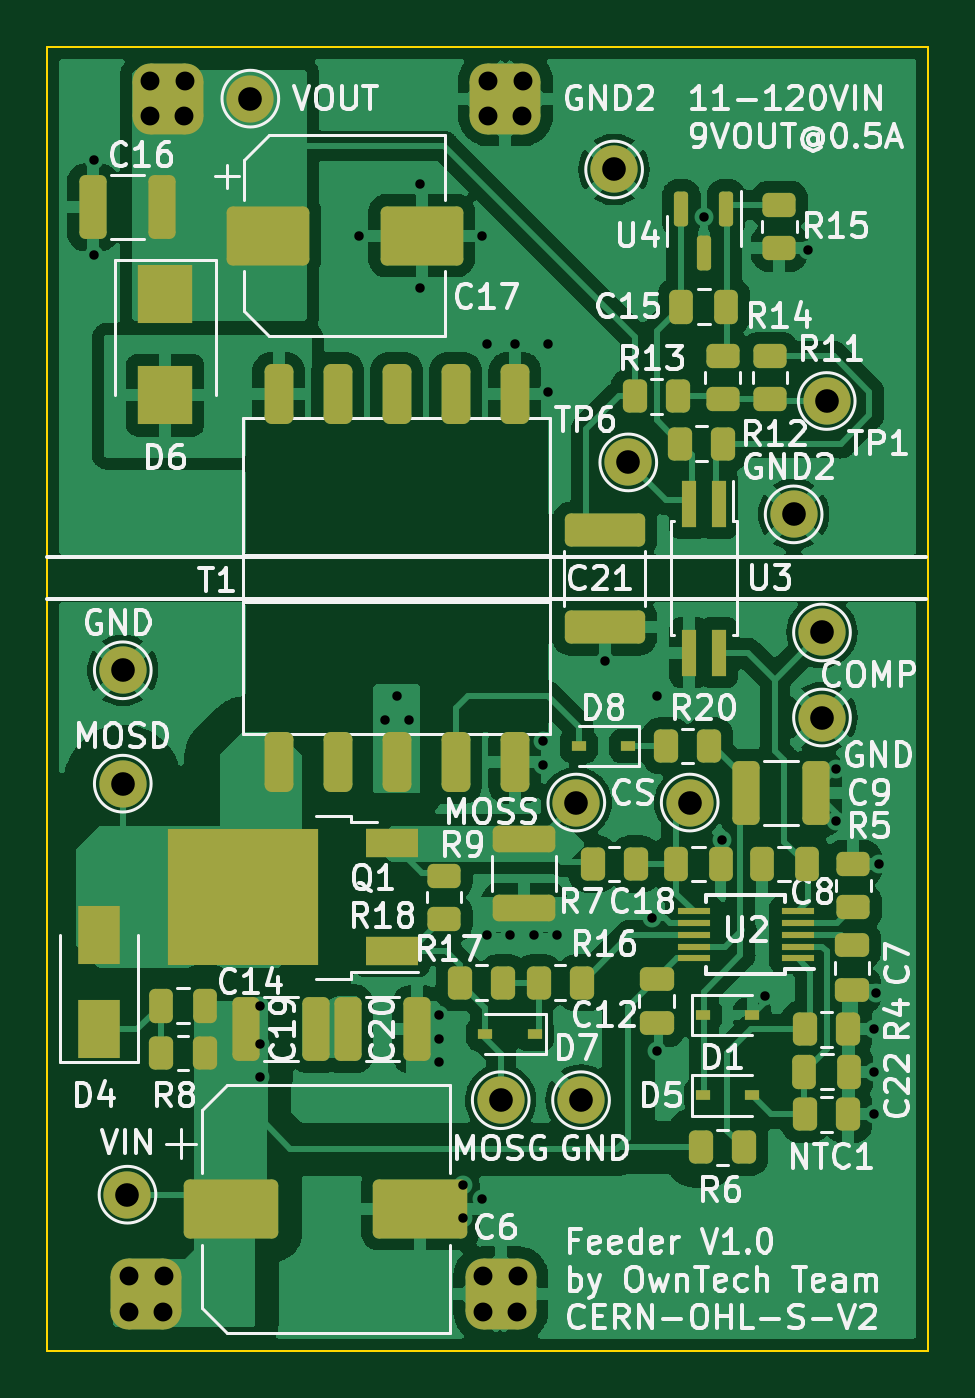
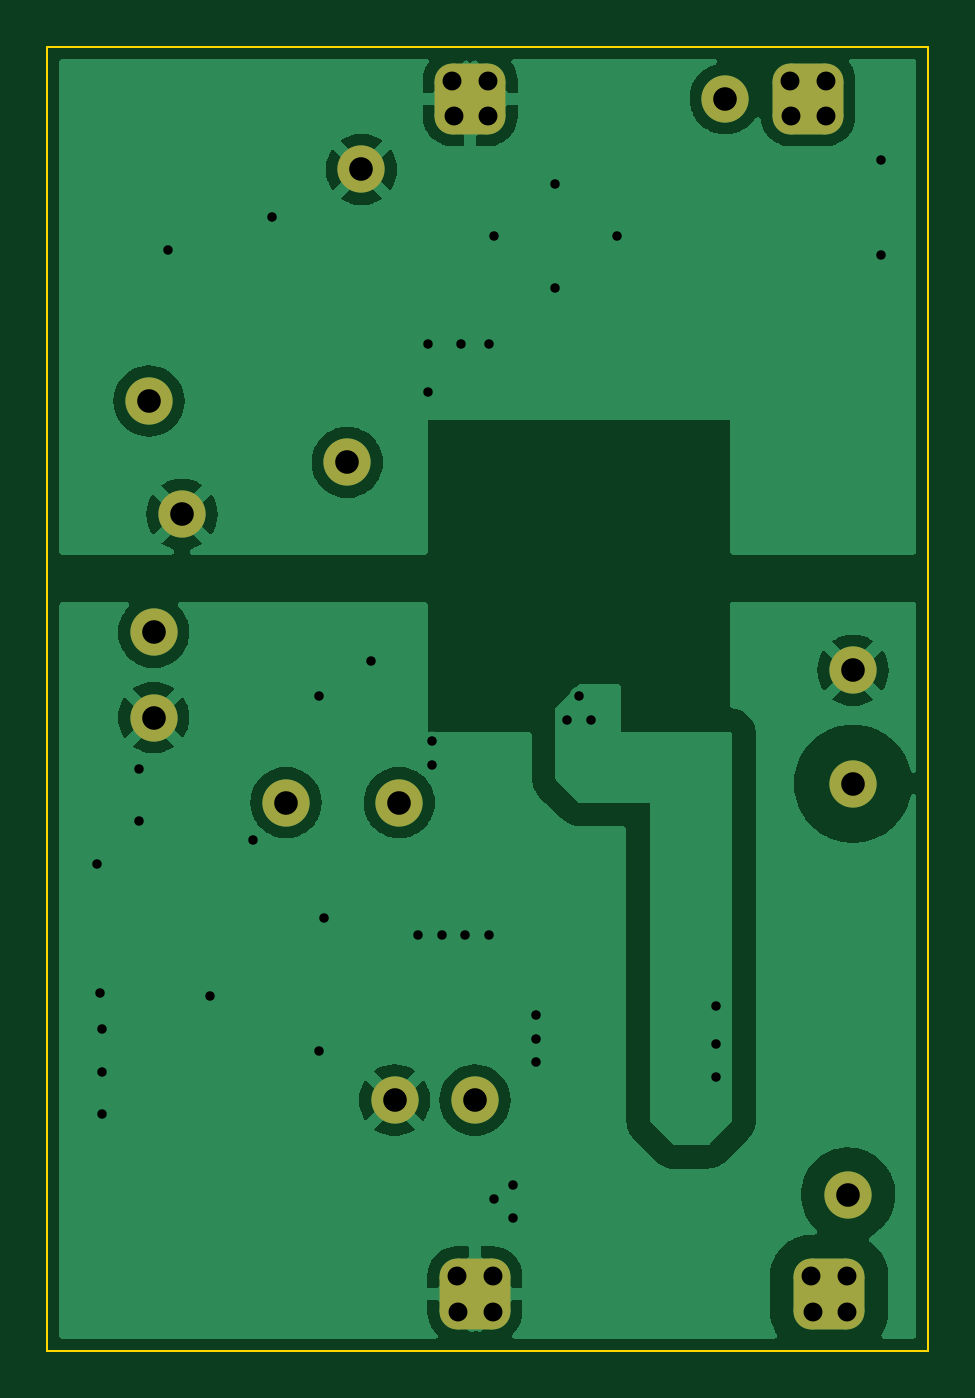
Circuit board: 11 layer files. Board 37.3 x 55.2 mm.
- bottom_copper: Feeder-B_Cu.gbl (76031 bytes)
- bottom_mask: Feeder-B_Mask.gbs (2122 bytes)
- paste: Feeder-B_Paste.gbp (543 bytes)
- bottom_silk: Feeder-B_Silkscreen.gbo (2125 bytes)
- outline: Feeder-Edge_Cuts.gm1 (771 bytes)
- top_copper: Feeder-F_Cu.gtl (145388 bytes)
- top_mask: Feeder-F_Mask.gts (6586 bytes)
- paste: Feeder-F_Paste.gtp (5579 bytes)
- top_silk: Feeder-F_Silkscreen.gto (71955 bytes)
- drill: Feeder-NPTH.drl (334 bytes)
- drill: Feeder-PTH.drl (1415 bytes)

=== bottom_copper: Feeder-B_Cu.gbl (76031 bytes, source omitted) ===
=== bottom_mask: Feeder-B_Mask.gbs (2122 bytes, source withheld) ===
=== paste: Feeder-B_Paste.gbp ===
G04 #@! TF.GenerationSoftware,KiCad,Pcbnew,6.0.1-79c1e3a40b~116~ubuntu20.04.1*
G04 #@! TF.CreationDate,2022-02-11T17:49:30+01:00*
G04 #@! TF.ProjectId,Feeder,46656564-6572-42e6-9b69-6361645f7063,rev?*
G04 #@! TF.SameCoordinates,Original*
G04 #@! TF.FileFunction,Paste,Bot*
G04 #@! TF.FilePolarity,Positive*
%FSLAX46Y46*%
G04 Gerber Fmt 4.6, Leading zero omitted, Abs format (unit mm)*
G04 Created by KiCad (PCBNEW 6.0.1-79c1e3a40b~116~ubuntu20.04.1) date 2022-02-11 17:49:30*
%MOMM*%
%LPD*%
G01*
G04 APERTURE LIST*
G04 APERTURE END LIST*
M02*

=== bottom_silk: Feeder-B_Silkscreen.gbo (2125 bytes, source withheld) ===
=== outline: Feeder-Edge_Cuts.gm1 ===
G04 #@! TF.GenerationSoftware,KiCad,Pcbnew,6.0.1-79c1e3a40b~116~ubuntu20.04.1*
G04 #@! TF.CreationDate,2022-02-11T17:49:31+01:00*
G04 #@! TF.ProjectId,Feeder,46656564-6572-42e6-9b69-6361645f7063,rev?*
G04 #@! TF.SameCoordinates,Original*
G04 #@! TF.FileFunction,Profile,NP*
%FSLAX46Y46*%
G04 Gerber Fmt 4.6, Leading zero omitted, Abs format (unit mm)*
G04 Created by KiCad (PCBNEW 6.0.1-79c1e3a40b~116~ubuntu20.04.1) date 2022-02-11 17:49:31*
%MOMM*%
%LPD*%
G01*
G04 APERTURE LIST*
G04 #@! TA.AperFunction,Profile*
%ADD10C,0.100000*%
G04 #@! TD*
G04 APERTURE END LIST*
D10*
X48200000Y-21000000D02*
X85500000Y-21000000D01*
X85500000Y-21000000D02*
X85500000Y-76200000D01*
X85500000Y-76200000D02*
X48200000Y-76200000D01*
X48200000Y-76200000D02*
X48200000Y-21000000D01*
M02*

=== top_copper: Feeder-F_Cu.gtl (145388 bytes, source omitted) ===
=== top_mask: Feeder-F_Mask.gts (6586 bytes, source omitted) ===
=== paste: Feeder-F_Paste.gtp ===
G04 #@! TF.GenerationSoftware,KiCad,Pcbnew,6.0.1-79c1e3a40b~116~ubuntu20.04.1*
G04 #@! TF.CreationDate,2022-02-11T17:49:30+01:00*
G04 #@! TF.ProjectId,Feeder,46656564-6572-42e6-9b69-6361645f7063,rev?*
G04 #@! TF.SameCoordinates,Original*
G04 #@! TF.FileFunction,Paste,Top*
G04 #@! TF.FilePolarity,Positive*
%FSLAX46Y46*%
G04 Gerber Fmt 4.6, Leading zero omitted, Abs format (unit mm)*
G04 Created by KiCad (PCBNEW 6.0.1-79c1e3a40b~116~ubuntu20.04.1) date 2022-02-11 17:49:30*
%MOMM*%
%LPD*%
G01*
G04 APERTURE LIST*
G04 Aperture macros list*
%AMRoundRect*
0 Rectangle with rounded corners*
0 $1 Rounding radius*
0 $2 $3 $4 $5 $6 $7 $8 $9 X,Y pos of 4 corners*
0 Add a 4 corners polygon primitive as box body*
4,1,4,$2,$3,$4,$5,$6,$7,$8,$9,$2,$3,0*
0 Add four circle primitives for the rounded corners*
1,1,$1+$1,$2,$3*
1,1,$1+$1,$4,$5*
1,1,$1+$1,$6,$7*
1,1,$1+$1,$8,$9*
0 Add four rect primitives between the rounded corners*
20,1,$1+$1,$2,$3,$4,$5,0*
20,1,$1+$1,$4,$5,$6,$7,0*
20,1,$1+$1,$6,$7,$8,$9,0*
20,1,$1+$1,$8,$9,$2,$3,0*%
G04 Aperture macros list end*
%ADD10RoundRect,0.250000X0.250000X0.475000X-0.250000X0.475000X-0.250000X-0.475000X0.250000X-0.475000X0*%
%ADD11RoundRect,0.305000X-0.305000X-0.965000X0.305000X-0.965000X0.305000X0.965000X-0.305000X0.965000X0*%
%ADD12RoundRect,0.250000X-0.325000X-1.100000X0.325000X-1.100000X0.325000X1.100000X-0.325000X1.100000X0*%
%ADD13RoundRect,0.250000X-1.750000X-1.000000X1.750000X-1.000000X1.750000X1.000000X-1.750000X1.000000X0*%
%ADD14RoundRect,0.250000X-0.450000X0.262500X-0.450000X-0.262500X0.450000X-0.262500X0.450000X0.262500X0*%
%ADD15RoundRect,0.250000X-0.262500X-0.450000X0.262500X-0.450000X0.262500X0.450000X-0.262500X0.450000X0*%
%ADD16RoundRect,0.250000X0.450000X-0.262500X0.450000X0.262500X-0.450000X0.262500X-0.450000X-0.262500X0*%
%ADD17R,0.600000X0.450000*%
%ADD18RoundRect,0.250000X-0.475000X0.250000X-0.475000X-0.250000X0.475000X-0.250000X0.475000X0.250000X0*%
%ADD19RoundRect,0.249999X1.450001X-0.450001X1.450001X0.450001X-1.450001X0.450001X-1.450001X-0.450001X0*%
%ADD20R,1.800000X2.500000*%
%ADD21RoundRect,0.250000X0.262500X0.450000X-0.262500X0.450000X-0.262500X-0.450000X0.262500X-0.450000X0*%
%ADD22RoundRect,0.250000X-0.250000X-0.475000X0.250000X-0.475000X0.250000X0.475000X-0.250000X0.475000X0*%
%ADD23R,1.400000X0.300000*%
%ADD24RoundRect,0.150000X-0.150000X0.587500X-0.150000X-0.587500X0.150000X-0.587500X0.150000X0.587500X0*%
%ADD25R,2.300000X2.500000*%
%ADD26RoundRect,0.250000X0.325000X1.100000X-0.325000X1.100000X-0.325000X-1.100000X0.325000X-1.100000X0*%
%ADD27RoundRect,0.250000X-1.500000X-1.000000X1.500000X-1.000000X1.500000X1.000000X-1.500000X1.000000X0*%
%ADD28R,0.640000X2.000000*%
%ADD29RoundRect,0.250000X-1.075000X0.312500X-1.075000X-0.312500X1.075000X-0.312500X1.075000X0.312500X0*%
%ADD30R,3.050000X2.750000*%
%ADD31R,2.200000X1.200000*%
G04 APERTURE END LIST*
D10*
X82150000Y-64400000D03*
X80250000Y-64400000D03*
D11*
X68000000Y-51300000D03*
X65500000Y-51300000D03*
X63000000Y-51300000D03*
X60500000Y-51300000D03*
X58000000Y-51300000D03*
X58000000Y-35700000D03*
X60500000Y-35700000D03*
X63000000Y-35700000D03*
X65500000Y-35700000D03*
X68000000Y-35700000D03*
D12*
X60925000Y-62600000D03*
X63875000Y-62600000D03*
D13*
X56000000Y-70200000D03*
X64000000Y-70200000D03*
D14*
X65000000Y-56087500D03*
X65000000Y-57912500D03*
D15*
X75887500Y-67600000D03*
X77712500Y-67600000D03*
X80287500Y-62600000D03*
X82112500Y-62600000D03*
D16*
X82325489Y-57424511D03*
X82325489Y-55599511D03*
D17*
X72800000Y-50600000D03*
X70700000Y-50600000D03*
D15*
X73087500Y-35800000D03*
X74912500Y-35800000D03*
D18*
X82275489Y-59049511D03*
X82275489Y-60949511D03*
D10*
X54900000Y-61600000D03*
X53000000Y-61600000D03*
D19*
X71800000Y-45575000D03*
X71800000Y-41475000D03*
D20*
X50400000Y-62600000D03*
X50400000Y-58600000D03*
D15*
X53037500Y-63600000D03*
X54862500Y-63600000D03*
D21*
X70825000Y-60631250D03*
X69000000Y-60631250D03*
D12*
X56612500Y-62600000D03*
X59562500Y-62600000D03*
D16*
X76800000Y-35912500D03*
X76800000Y-34087500D03*
D22*
X74825489Y-55599511D03*
X76725489Y-55599511D03*
D23*
X79975489Y-59599511D03*
X79975489Y-59099511D03*
X79975489Y-58599511D03*
X79975489Y-58099511D03*
X79975489Y-57599511D03*
X75575489Y-57599511D03*
X75575489Y-58099511D03*
X75575489Y-58599511D03*
X75575489Y-59099511D03*
X75575489Y-59599511D03*
D21*
X76825000Y-37800000D03*
X75000000Y-37800000D03*
D18*
X74000000Y-60450000D03*
X74000000Y-62350000D03*
D24*
X76950000Y-27862500D03*
X75050000Y-27862500D03*
X76000000Y-29737500D03*
D16*
X78800000Y-35912500D03*
X78800000Y-34087500D03*
D10*
X80350000Y-55600000D03*
X78450000Y-55600000D03*
D14*
X79200000Y-27687500D03*
X79200000Y-29512500D03*
D25*
X53200000Y-31450000D03*
X53200000Y-35750000D03*
D12*
X77800000Y-52600000D03*
X80750000Y-52600000D03*
D15*
X80287500Y-66200000D03*
X82112500Y-66200000D03*
D17*
X68850000Y-62800000D03*
X66750000Y-62800000D03*
D26*
X53075000Y-27800000D03*
X50125000Y-27800000D03*
D27*
X57550000Y-29000000D03*
X64050000Y-29000000D03*
D28*
X76635000Y-40350000D03*
X75365000Y-40350000D03*
X75365000Y-46650000D03*
X76635000Y-46650000D03*
D17*
X75950000Y-62000000D03*
X78050000Y-62000000D03*
D29*
X68400000Y-54537500D03*
X68400000Y-57462500D03*
D21*
X76225000Y-50600000D03*
X74400000Y-50600000D03*
X67500000Y-60631250D03*
X65675000Y-60631250D03*
D30*
X58175000Y-55475000D03*
X58175000Y-58525000D03*
X54825000Y-58525000D03*
X54825000Y-55475000D03*
D31*
X62800000Y-59280000D03*
X62800000Y-54720000D03*
D21*
X73112500Y-55600000D03*
X71287500Y-55600000D03*
D17*
X75950000Y-65400000D03*
X78050000Y-65400000D03*
D22*
X75050000Y-32000000D03*
X76950000Y-32000000D03*
M02*

=== top_silk: Feeder-F_Silkscreen.gto (71955 bytes, source omitted) ===
=== drill: Feeder-NPTH.drl ===
M48
; DRILL file {KiCad 6.0.1-79c1e3a40b~116~ubuntu20.04.1} date ven. 11 févr. 2022 17:49:34
; FORMAT={-:-/ absolute / metric / decimal}
; #@! TF.CreationDate,2022-02-11T17:49:34+01:00
; #@! TF.GenerationSoftware,Kicad,Pcbnew,6.0.1-79c1e3a40b~116~ubuntu20.04.1
; #@! TF.FileFunction,NonPlated,1,2,NPTH
FMAT,2
METRIC
%
G90
G05
T0
M30

=== drill: Feeder-PTH.drl ===
M48
; DRILL file {KiCad 6.0.1-79c1e3a40b~116~ubuntu20.04.1} date ven. 11 févr. 2022 17:49:34
; FORMAT={-:-/ absolute / metric / decimal}
; #@! TF.CreationDate,2022-02-11T17:49:34+01:00
; #@! TF.GenerationSoftware,Kicad,Pcbnew,6.0.1-79c1e3a40b~116~ubuntu20.04.1
; #@! TF.FileFunction,Plated,1,2,PTH
FMAT,2
METRIC
; #@! TA.AperFunction,Plated,PTH,ViaDrill
T1C0.400
; #@! TA.AperFunction,Plated,PTH,ComponentDrill
T2C0.800
; #@! TA.AperFunction,Plated,PTH,ComponentDrill
T3C1.000
%
G90
G05
T1
X50.2Y-25.8
X50.2Y-29.8
X57.2Y-61.6
X57.2Y-63.2
X57.2Y-64.6
X61.4Y-29.0
X62.5Y-49.5
X63.0Y-48.5
X63.5Y-49.5
X64.0Y-26.8
X64.0Y-31.2
X64.8Y-62.0
X64.8Y-63.0
X64.8Y-64.0
X65.8Y-69.2
X65.8Y-70.6
X66.6Y-29.0
X66.6Y-69.8
X66.8Y-33.6
X66.8Y-58.6
X67.8Y-58.6
X68.0Y-33.6
X68.8Y-58.6
X69.2Y-50.4
X69.2Y-51.4
X69.4Y-33.6
X69.4Y-35.6
X69.8Y-58.6
X71.8Y-47.0
X73.8Y-57.875
X74.0Y-48.5
X74.0Y-63.5
X76.0Y-28.2
X76.775Y-54.6
X78.6Y-61.2
X80.4Y-29.6
X81.6Y-51.6
X81.6Y-53.8
X83.2Y-62.6
X83.2Y-64.4
X83.2Y-66.2
X83.275Y-61.05
X83.4Y-55.6
T2
X51.65Y-73.05
X51.65Y-74.55
X52.55Y-22.45
X52.55Y-23.95
X53.1Y-74.55
X53.15Y-73.05
X54.0Y-23.95
X54.05Y-22.45
X66.65Y-73.05
X66.65Y-74.55
X66.85Y-22.45
X66.85Y-23.95
X68.1Y-74.55
X68.15Y-73.05
X68.3Y-23.95
X68.35Y-22.45
T3
X51.4Y-47.4
X51.4Y-52.2
X51.6Y-69.6
X56.8Y-23.2
X67.4Y-65.6
X70.6Y-53.0
X70.8Y-65.6
X72.2Y-26.2
X72.8Y-38.6
X75.4Y-53.0
X79.8Y-40.8
X81.0Y-45.8
X81.0Y-49.4
X81.2Y-36.0
T0
M30

